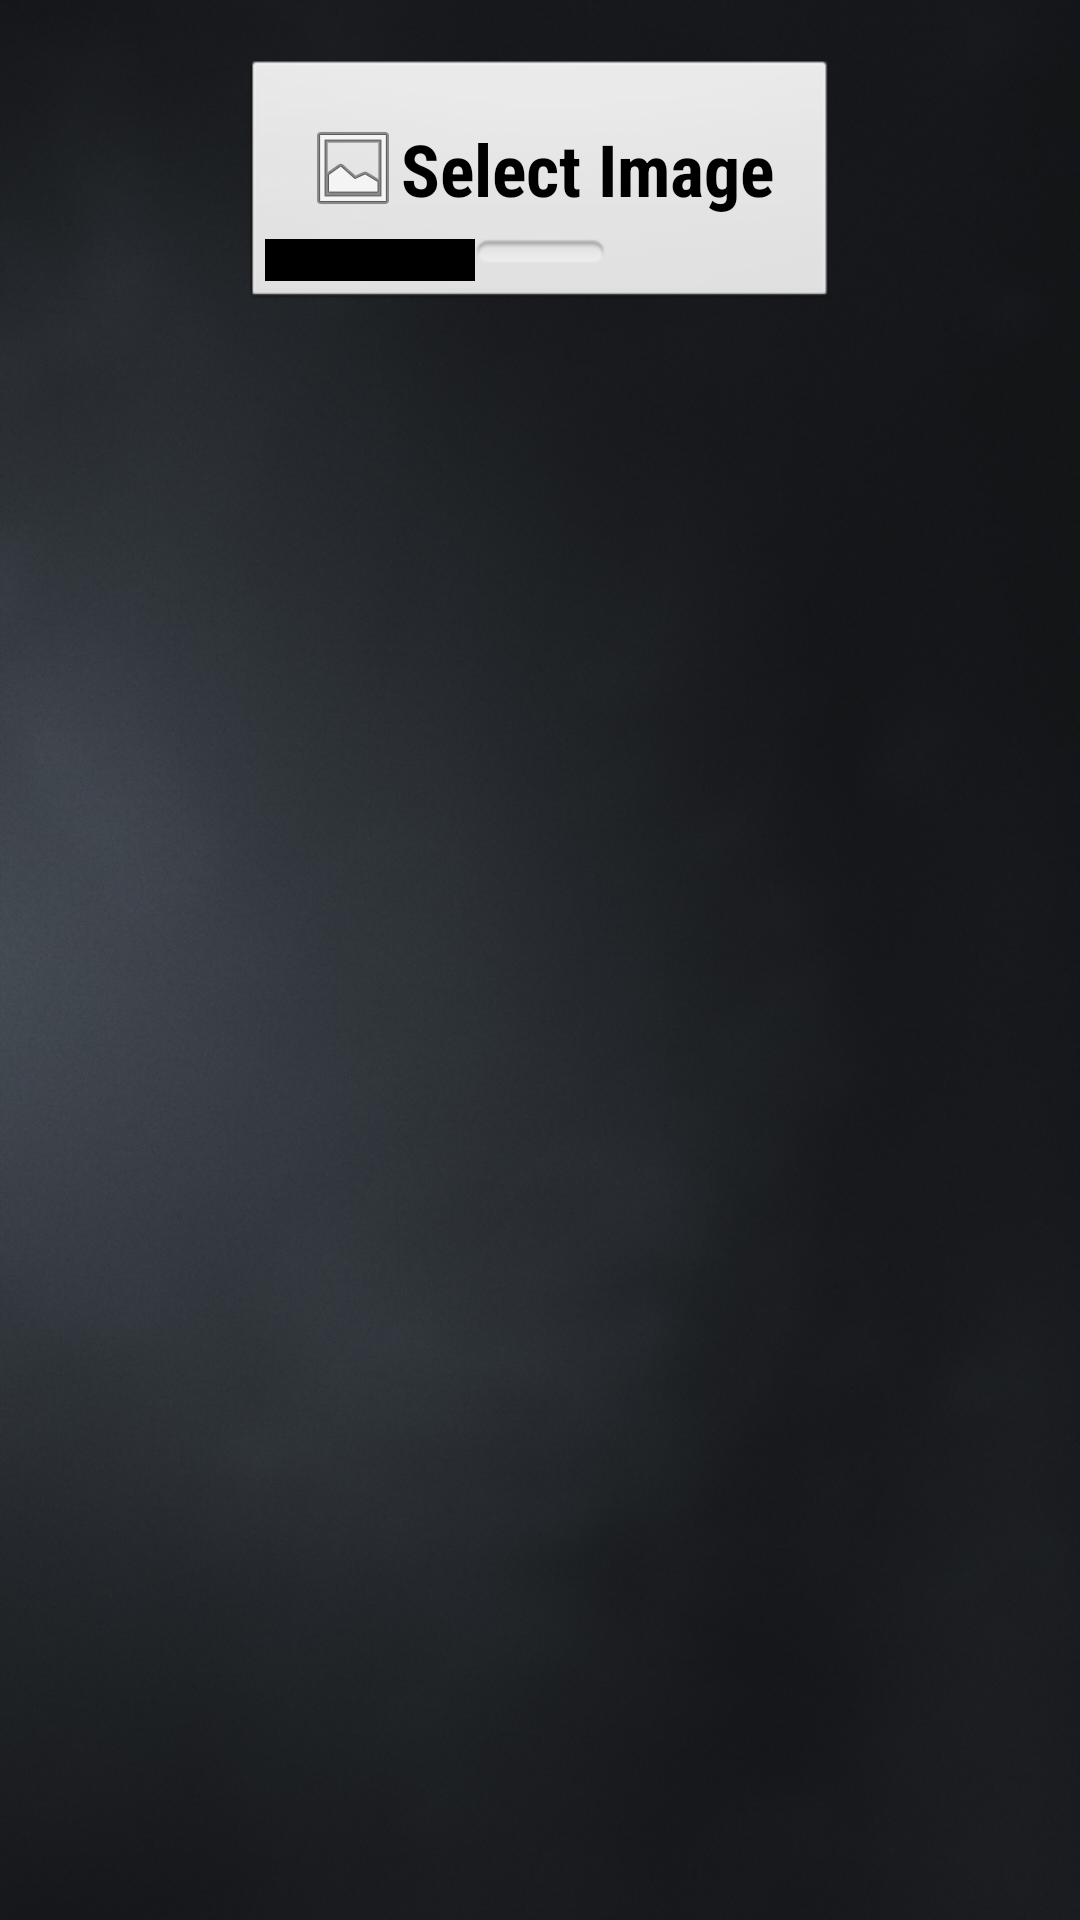

Here is an Android app screen rendered from its layout file. Give the layout XML and the strings, colors and styles it references.
<!-- AndroidManifest.xml: application theme CnnTheme -->
<!-- res/layout/content_main.xml -->
<?xml version="1.0" encoding="utf-8"?>
<android.support.constraint.ConstraintLayout xmlns:android="http://schemas.android.com/apk/res/android"
    xmlns:app="http://schemas.android.com/apk/res-auto"
    xmlns:tools="http://schemas.android.com/tools"
    android:id="@+id/content_main"
    android:layout_width="match_parent"
    android:layout_height="match_parent"
    app:layout_behavior="@string/appbar_scrolling_view_behavior"
    tools:context="com.cianciaruso_cataldo.cnn.image_analyzer.activity.MainActivity"
    tools:showIn="@layout/activity_main">

    <LinearLayout
        android:layout_width="match_parent"
        android:layout_height="match_parent"
        android:orientation="vertical">

        <ProgressBar
            android:id="@+id/progress"
            style="?android:attr/progressBarStyle"
            android:layout_width="match_parent"
            android:layout_height="match_parent"
            android:layout_gravity="center"
            android:background="@android:color/transparent"
            android:indeterminateTint="@color/colorAccent"
            android:visibility="gone" />

        <android.support.v4.widget.NestedScrollView
            android:layout_width="match_parent"
            android:layout_height="match_parent"
            android:fillViewport="true"
            android:scrollbars="vertical">


            <LinearLayout
                android:layout_width="match_parent"
                android:layout_height="match_parent"
                android:orientation="vertical"
                android:visibility="visible">


                <Button
                    android:id="@+id/btn_select_image"
                    style="@android:style/Widget.Button.Toggle"
                    android:layout_width="wrap_content"
                    android:layout_height="wrap_content"
                    android:layout_gravity="center|top"
                    android:layout_marginStart="8dp"
                    android:layout_marginTop="20dp"
                    android:layout_marginEnd="8dp"
                    android:drawableStart="@android:drawable/ic_menu_gallery"
                    android:fontFamily="sans-serif-condensed"
                    android:gravity="center|top"
                    android:paddingStart="20dp"
                    android:paddingLeft="20dp"
                    android:paddingTop="20dp"
                    android:paddingEnd="20dp"
                    android:paddingRight="20dp"
                    android:paddingBottom="30dp"
                    android:text="@string/image_select"
                    android:textAlignment="center"
                    android:textSize="24sp"
                    android:textStyle="bold"
                    android:typeface="sans"
                    android:visibility="visible" />

                <ImageView
                    android:id="@+id/image_display"
                    android:layout_width="match_parent"
                    android:layout_height="wrap_content"
                    android:layout_gravity="top"
                    android:layout_marginTop="30dp"
                    android:layout_marginBottom="30dp"
                    android:adjustViewBounds="true"
                    android:contentDescription="@string/image_description" />

                <LinearLayout
                    android:id="@+id/result_container"
                    android:layout_width="match_parent"
                    android:layout_height="wrap_content"
                    android:orientation="vertical"></LinearLayout>

            </LinearLayout>
        </android.support.v4.widget.NestedScrollView>
    </LinearLayout>

</android.support.constraint.ConstraintLayout>
<!-- res/layout/activity_main.xml (included above) -->
<?xml version="1.0" encoding="utf-8"?>
<android.support.v4.widget.DrawerLayout xmlns:android="http://schemas.android.com/apk/res/android"
    xmlns:tools="http://schemas.android.com/tools"
    xmlns:app="http://schemas.android.com/apk/res-auto"
    android:id="@+id/drawer_layout"
    android:layout_width="match_parent"
    android:layout_height="match_parent"
    android:fitsSystemWindows="true">

    <android.support.design.widget.CoordinatorLayout
        android:id="@+id/coordinator_main"
        android:layout_width="match_parent"
        android:layout_height="match_parent"
        tools:context="com.cianciaruso_cataldo.cnn.image_analyzer.activity.MainActivity">

        <android.support.design.widget.AppBarLayout
            android:layout_width="match_parent"
            android:layout_height="92dp"
            android:background="@drawable/header"
            android:textAlignment="center"
            android:theme="@style/CnnTheme.AppBarOverlay">

            <android.support.v7.widget.Toolbar
                android:id="@+id/toolbar"
                android:layout_width="match_parent"
                android:layout_height="match_parent"
                app:collapseIcon="@android:drawable/ic_menu_sort_by_size"
                app:popupTheme="@style/AppTheme.PopupOverlay">

                <TextView
                    android:id="@+id/toolbar_title"
                    android:layout_width="wrap_content"
                    android:layout_height="wrap_content"
                    android:layout_gravity="center|center_horizontal|center_vertical"
                    android:text="@string/toolbar_title"
                    android:textColor="#A3FFFFFF"
                    android:textSize="26sp" />


            </android.support.v7.widget.Toolbar>

        </android.support.design.widget.AppBarLayout>

        <include layout="@layout/content_main" />

    </android.support.design.widget.CoordinatorLayout>

    <android.support.design.widget.NavigationView
        android:id="@+id/nav_view"
        android:layout_width="wrap_content"
        android:layout_height="match_parent"
        android:layout_gravity="start"
        android:background="@drawable/tile"
        android:fitsSystemWindows="true"
        app:headerLayout="@layout/nav_header_main"
        app:itemIconTint="@color/colorAccent"
        app:itemTextColor="@android:color/white"
        app:menu="@menu/activity_main_drawer" />
</android.support.v4.widget.DrawerLayout>
<!-- res/layout/nav_header_main.xml (included above) -->
<?xml version="1.0" encoding="utf-8"?>
<RelativeLayout xmlns:android="http://schemas.android.com/apk/res/android"
    xmlns:app="http://schemas.android.com/apk/res-auto"
    android:id="@+id/view_container"
    android:layout_width="match_parent"
    android:layout_height="@dimen/nav_header_height"
    android:gravity="bottom"
    android:orientation="vertical"
    android:theme="@style/ThemeOverlay.AppCompat.Dark">

        <ImageView
            android:id="@+id/img_profile"
            android:layout_width="@dimen/profile_width"
            android:layout_height="@dimen/profile_height"
            android:layout_alignParentStart="true"
            android:layout_alignParentBottom="true"
            android:layout_marginStart="@dimen/nav_header_margin_start"
            android:background="@mipmap/ic_launcher_round"
            android:contentDescription=""
            android:paddingStart="@dimen/nav_header_left_padding"
            android:paddingTop="@dimen/nav_header_vertical_padding"
            android:paddingEnd="@dimen/nav_header_right_padding" />

</RelativeLayout>
<!-- resources referenced by this layout -->
<resources>
  <color name="colorAccent">#5AA8D6</color>
  <dimen name="nav_header_height">150sp</dimen>
  <dimen name="nav_header_left_padding">28sp</dimen>
  <dimen name="nav_header_margin_start">26sp</dimen>
  <dimen name="nav_header_right_padding">10sp</dimen>
  <dimen name="nav_header_vertical_padding">20sp</dimen>
  <dimen name="profile_height">116sp</dimen>
  <dimen name="profile_width">116sp</dimen>
  <!-- drawable header: png bitmap (drawable-hdpi, 2080 bytes) -->
  <!-- drawable tile: png bitmap (drawable-hdpi, 20506 bytes) -->
  <!-- mipmap ic_launcher_round: png bitmap (mipmap-hdpi, 11329 bytes) -->
  <string name="image_description">Image to analyze</string>
  <string name="image_select">Select Image</string>
  <string name="toolbar_title">NN Image Analyzer</string>
  <style name="AppTheme.PopupOverlay" parent="ThemeOverlay.AppCompat.Light" />
  <style name="CnnTheme.AppBarOverlay" parent="ThemeOverlay.AppCompat.Dark.ActionBar" />
  <style name="CnnTheme" parent="Theme.AppCompat.Light.NoActionBar">
          <item name="colorPrimary">@color/colorPrimary</item>
          <item name="colorPrimaryDark">@color/colorPrimaryDark</item>
          <item name="colorAccent">@color/colorAccent</item>
          <item name="colorControlHighlight">@color/colorPrimaryDark</item>
          <item name="android:windowBackground">@drawable/main_background</item>
      </style>
  <color name="colorPrimary">#707A81</color>
  <color name="colorPrimaryDark">#41474B</color>
  <!-- drawable main_background (drawable) -->
  <?xml version="1.0" encoding="utf-8"?>
  <layer-list xmlns:android="http://schemas.android.com/apk/res/android">
  
      <item>
          <color android:color="#FFFF"></color>
      </item>
      <item>
          <bitmap
              android:src="@drawable/background_main"
              android:gravity="fill_vertical|fill_horizontal"
              />
      </item>
  </layer-list>
  <!-- drawable background_main: png bitmap (drawable-hdpi, 111286 bytes) -->
</resources>
